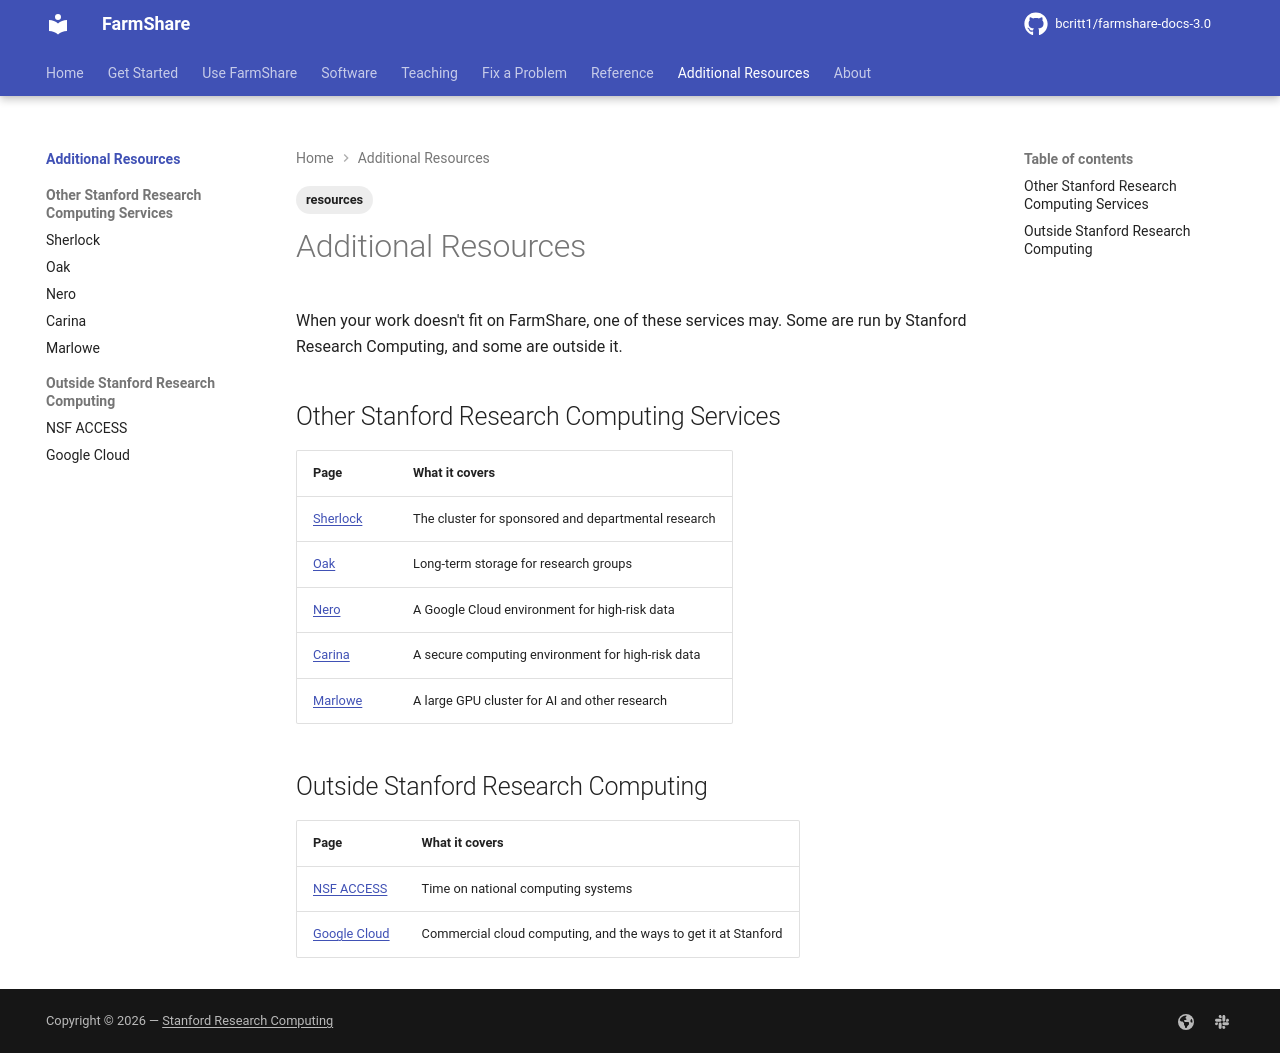

repository: bcritt1/farmshare-docs-3.0 · page: resources/index.html · generator: mkdocs

---
tags:
    - resources
---

When your work doesn't fit on FarmShare, one of these services may. Some are run
by Stanford Research Computing, and some are outside it.

## Other Stanford Research Computing Services

| Page | What it covers |
|---|---|
| [Sherlock](sherlock.md) | The cluster for sponsored and departmental research |
| [Oak](oak.md) | Long-term storage for research groups |
| [Nero](nero.md) | A Google Cloud environment for high-risk data |
| [Carina](carina.md) | A secure computing environment for high-risk data |
| [Marlowe](marlowe.md) | A large GPU cluster for AI and other research |

## Outside Stanford Research Computing

| Page | What it covers |
|---|---|
| [NSF ACCESS](nsf-access.md) | Time on national computing systems |
| [Google Cloud](google-cloud.md) | Commercial cloud computing, and the ways to get it at Stanford |
